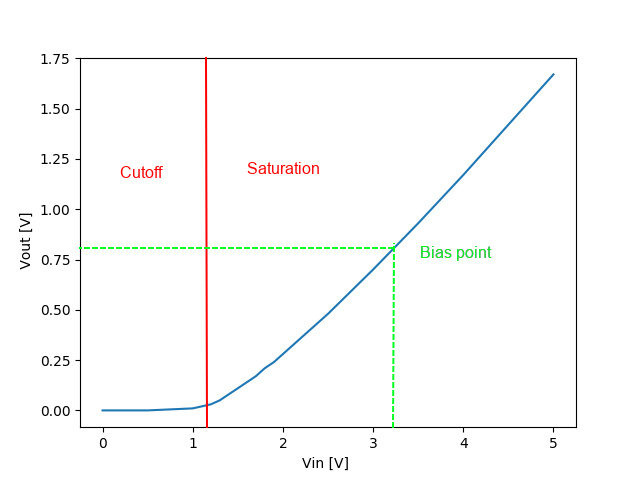

The table this chart was drawn from, first rows:
Vin [V], Vout [V]
0, 0
0.5, 0
1.0, 0.01
1.2, 0.03
1.3, 0.05
1.4, 0.08
1.5, 0.11
1.7, 0.17
1.8, 0.21
1.9, 0.24
2.0, 0.28
2.5, 0.48
3.0, 0.70
3.5, 0.93
4.0, 1.17
4.5, 1.42
5.0, 1.67
